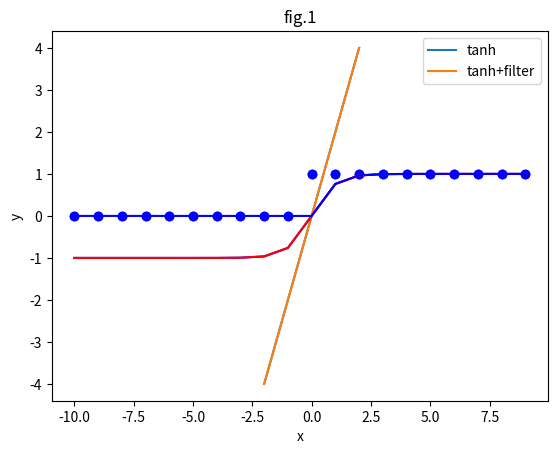

This chart was generated by the following Python code: (Note: this script raises an exception after producing the figure.)
# 一文コメントアウトは"#"を使用
"""
複数文
コメントアウトは
"か'を3回繰り返したもので挟む
"""

# string型は""または''で定義
'Jacob' 
"Jacob"

# 標準出力はprintコマンドを使用する
print("Jacob")

# 文字を変数へ格納し，変数名を命名する
my_name = "Jacob"

# 変数の値を見る場合はprintコマンドを使用する
print(my_name)

# type()で型を確認可能
print(type(my_name))


# 数値を変数へ格納し，変数名を命名する
answer1 = 42

# printには","を用いて文字列も渡すことが可能
print("answer1 is", answer1)

# 変数"answer"は整数（integer）の値を持つことを確認
print("The type of answer1 is", type(answer1))

# float型も同様に格納可能
answer2 = 42.8245

# 型はintと異なることを確認
print("answer2 is", answer1)
print("The type of answer1 is", type(answer2))

# booleans（ブール型・ブーリアン型）はTrue（真），False（偽）を使用する
today_is_thursday = False
today_is_friday = True

print(today_is_thursday)

# リストは"[]"で囲むことで定義可能
prices = [10, 20, 30, 40, 50]

# リストの最後尾へはappend()を用いて追加
prices.append(60)

# 中身の表示
print(prices)

# どの型の変数も格納可能
print([1.1, 1.2, 1.3])
print(["red", "blue", "yellow"])
print([True, False, True])

# アクセスする際は[]で要素を指定する
print("prices[0]:", prices[0])
print("prices[0]:", prices[1])

# リストの長さはlen()で取得可能．
print("The length of the list prices is", len(prices))

# 最後尾へのアクセス方法
""" ※要素は0始まりであることに注意
要素    0   1   2   3   4   5
値    [10, 20, 30, 40, 50, 60]
"""
print(prices[len(prices)-1]) # 6-1=5
print(prices[-1])

# 複数要素a〜b-1までのアクセスは[a:b]を使用  [a, b) = x≦a＜b
print("prices[1:3] =", prices[1:3])

# a, bは省略可能
print("prices[1:] =", prices[1:])
print("prices[:3] =", prices[:3])
print("prices[:] =", prices[:])

# イミュータブル（作成後に追加・変更ができない）な配列
one_tuple = ("first",)
print(one_tuple)
one_tuple = "first",
print(one_tuple)

# 要素指定のアクセス
print(one_tuple[0])

# リスト型への変更
print(list(one_tuple))

print(type(one_tuple))
print(type(list(one_tuple)))

# 連続する整数はrange関数を用いて表現可能
"""
range(start, stop[, step]) -> range object
"""
print(range(0, 5, 1)) # rangeオブジェクト
print("range(0, 5, 1)", list(range(0, 5, 1)))
print("range(0, 10, 2)", list(range(1, 10, 2)))

# stepの省略も可能
print("range(10, 15)", list(range(10, 15)))

# startの省略も可能
print("range(5)", list(range(5)))

float1 = 5.75
float2 = 2.25

# 足し算
print("float1 + float2 =", float1 + float2)
# 引き算
print("float1 - float2 =", float1 - float2)
# 掛け算
print("float1 * float2 =", float1 * float2)
# 割り算
print("float1 / float2 =", float1 / float2)
# 冪乗
print("5 ** 2 =", 5 ** 2)
# 商
print("5 // 2 =", 5 // 2)
# 余り
print("5 % 2 =", 5 % 2)

# mathライブラリをimportして使えるようにする
import math
float1 = 5.75
float2 = 2.25

# 対数
print(math.log(float1))
# 指数関数
print(math.exp(float2))
# 冪乗
print(math.pow(2,5))

# 他のhttps://docs.python.org/ja/3/library/math.html

# asで省略して使用することが可能．pltがよく使われる略称
import matplotlib.pyplot as plt

x_vals = [-2, -1, 0, 1, 2]
y_vals = [-4, -2, 0, 2, 4]

plt.plot(x_vals, y_vals)
# asを使わないとmatplotlib.pyplot.plot(x_vals, y_vals)になって長い

x_vals = [-2, -1, 0, 1, 2]
y_vals = [-4, -2, 0, 2, 4]

plt.plot(x_vals, y_vals)

# 装飾可能
plt.title('fig.1')
plt.xlabel('x')
plt.ylabel('y')

# whileループ
i = 0
while i < 5:
    print(i)
    i = i + 1

"""
インデントはスペース4つか2つ
"""

# forループ．"in"は配列の各値にアクセス可能
for i in range(5):
    print(i)

# リストを縦に表示したい場合
fib = [1, 1, 2, 3, 5, 8]

# whileループ
i = 0
while(i < len(fib)): # fibリストの長さまで繰り返し処理
    print(fib[i])
    i += 1

# forループ
for i in range(0, len(fib)) :
    print(fib[i])

# リストの要素そのものにアクセスも可能
for e in fib:
    print(e)

# 41, 42, 43の三種類に対して条件分岐
for answer in range(41, 44):
    print("answer =", answer)
    if answer == 42:
        print("42と等しい")
    elif answer < 42:
        print("42未満")
    else:
        print('42より大きい')
    print('終了\n') # \nは改行

# 複数条件も可能
snowy = True
rainy = True
day = "Monday"

# 日吉駅から矢上駅までにかかる時間を求める
'''
==は一致判定，!=は不一致判定
andは「かつ」，orは「または」
'''
if (snowy == False) and (day != "Monday"):
    time = 13
elif (snowy == True) and (day == "Monday"):
    time = 17
elif (rainy == True) or (day == "Monday"):
    time = 15
    
# f文字列で変数を文字列内に表示可能
print(f"矢上まで{time}分") 

# 関数の定義方法
def hello():
    print('Hello')

hello()

# ステップ関数
def step(x):
    if x < 0:
        return 0
    elif (x >= 0): # 条件式には括弧をつけてもつけなくてもよい
        return 1

print(step(-1))
print(step(0))
print(step(1))


import matplotlib.pyplot as plt

# scatterは散布図を描ける
# (), []などは可読性を上げるために改行可能
for x in range(-10, 10):
    plt.scatter(
        x,
        step(x),
        color='blue' # 引数はさまざまなものが存在
    )
# 詳細の設定が知りたい場合
# → https://matplotlib.org/stable/api/_as_gen/matplotlib.pyplot.scatter.html

# map関数
"""
map(function, *iterable) -> map object
定義：
  各iterableなオブジェクトに対してfunctionを実行し，mapオブジェクトを返す
例：
  map(関数, リスト等) 
"""
# -10から9の整数それぞれに対して，step関数を適用する
print(map(step, range(-10, 10)))
print(list(map(step, range(-10, 10))))


# for文を使わない描画方法
plt.scatter(
    range(-10, 10),
    list(map(step, range(-10, 10))),
    color='blue'
)

# 関数内に関数を定義することも可能
def function1(x):

    def tanh(x):
        return (math.exp(x) - math.exp(-x)) / (math.exp(x) + math.exp(-x))
  
    return_value = tanh(x)
    return return_value
  

plt.plot(
    range(-10, 10),
    list(map(function1, range(-10, 10))),
    color='blue'
)

import math

# 関数内に複数関数を定義することも可能
def function2(x):
    
    def tanh(x):
        return (math.exp(x) - math.exp(-x)) / (math.exp(x) + math.exp(-x))
    
    def filter(x):
        if x < 0:
            return 0
        elif (x >= 0):
            return x
  
    return_value = filter(tanh(x))
    return return_value

# 複数グラフを同一図内に描画可能
plt.plot(
    range(-10, 10),
    list(map(function1, range(-10, 10))),
    color='red'
)
plt.plot(
    range(-10, 10),
    list(map(function2, range(-10, 10))),
    color='blue'
)
# 判例も追加可能
plt.legend(['tanh', 'tanh+filter'])

# npと省略されることが慣習的
import numpy as np

# np.arrayにリストを渡す
a = np.array([1,2,3])
b = np.array([9,8,7])

print("a:", a)
print("a.shape:", a.shape) # shapeで形を取得可能
print("a.ndim:", a.ndim) # ndimで次元数を取得可能
print("a.size:", a.size) # sizeで要素数を取得可能
print("type(a):", type(a)) # リストではなくnp.ndarray型であることに注意


# アクセスもリスト同様
print("a[0]:", a[0])
print("a[0:2]):", a[0:2])

# element-wise operation
# 同じサイズの行列に対して成分ごとに演算
c = a + b
d = a - b
e = a * b # アダマール積
f = a / b
g = a ** b

print(c)
print(d)
print(e)
print(f)
print(g)

# 二次元行列
A = np.array( [[1,2,3], [4,5,6], [7,8,9]] )
B = np.array( [[1,1,1], [2,2,2], [3,3,3]] )

# 内積
C = np.matmul(A,B)
print(C)

# @でも可
print(A@B)

# リスト由来以外の多次元配列の作成方法
# 形を指定して、要素が全て 0 で埋められた ndarray を作る
a = np.zeros((3, 3))

a

# 形を指定して、要素が全て 1 で埋められた ndarray を作る
b = np.ones((2, 3))

b

# 形と値を指定して、要素が指定した値で埋められた ndarray を作る
c = np.full((3, 2), 9)

c

# 指定された大きさの単位行列を表す ndarray を作る
d = np.eye(5)

d

# 形を指定して、 0 ~ 1 の間の乱数で要素を埋めた ndarray を作る
e = np.random.random((4, 5))

e

# 3 から始まり 10 になるまで 1 ずつ増加する数列を作る（10 は含まない）
f = np.arange(3, 10, 1)

f

# 整数による要素の選択
# 1 行 2 列目の値を取り出す
val = e[0, 1]

val

# 4 x 5 行列 e の真ん中の 2 x 3 = 6 個の値を取り出す
center = e[1:3, 1:4]

center

# 形の確認
print('Shape of e:', e.shape)
print('Shape of center:', center.shape)

# 先程の真ん中の 6 個の値を 0 にする
e[1:3, 1:4] = 0

e

# 整数（Python の int 型）の要素をもつリストを与えた場合
x = np.array([1, 2, 3])

x.dtype

# 浮動小数点数（Python の float 型）の要素をもつリストを与えた場合
x = np.array([1., 2., 3.])

x.dtype

# 特定の型を指定して ndarray を作成する場合
x = np.array([1, 2, 3], dtype=np.float32)

x.dtype

# 一度あるデータ型で定義した配列のデータ型を別のものに変更する場合
x = x.astype(np.float64)

x.dtype

# 範囲内での連続的な数値を作成可能
"""
numpy.linspace(start, stop, num=50, endpoint=True, retstep=False, dtype=None, axis=0)
"""
print(np.linspace(-10, 10, 1000))

# 連続的な整数を作成可能
"""
numpy.arange([start, ]stop, [step, ]dtype=None, *, like=None)
"""
print(np.arange(-10, 10, 10))

X = np.linspace(-10, 10, 1000)
y = step(X) # step関数の値を計算する
plt.plot(X, y) # これでプロットをする。plotで点と点同士をなめらかにつなぐ

X = np.linspace(-10, 10, 1000)
y = np.sin(X) # サインの値を計算する
plt.plot(X, y) # これでプロットをする。plotで点と点同士をなめらかにつなぐ